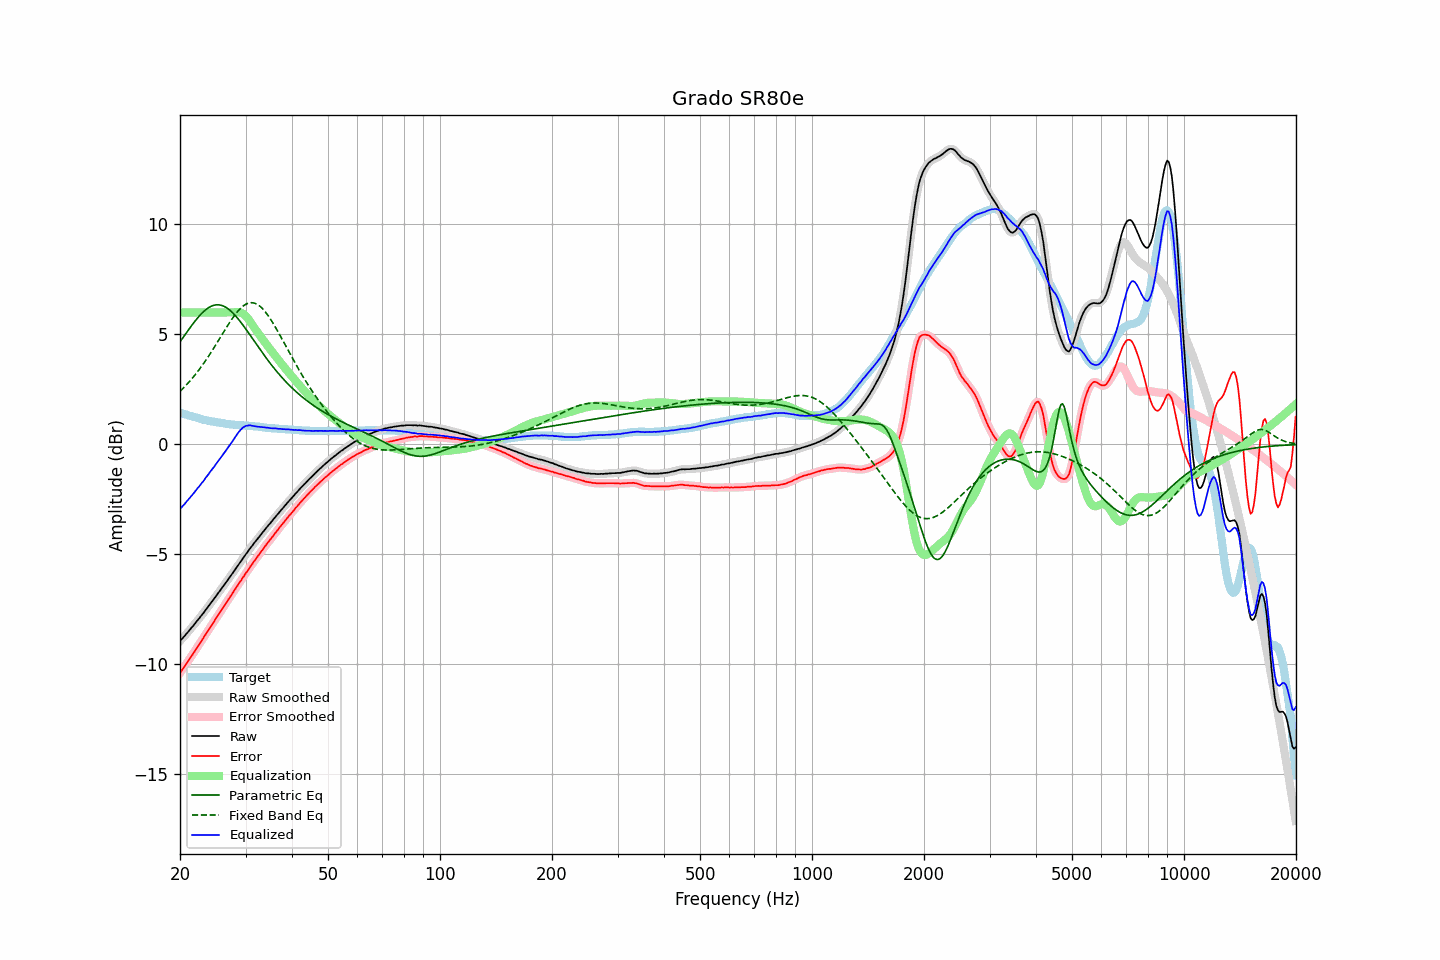

Values plotted in this chart, from the file beside it:
frequency, raw, error, smoothed, error_smoothed, equalization, parametric_eq, fixed_band_eq, equalized_raw, equalized_smoothed, target
20.00, -8.93, -10.38, -8.93, -10.38, 6.00, 4.66, 2.41, -2.93, -2.93, 1.45
20.20, -8.85, -10.28, -8.85, -10.28, 6.00, 4.77, 2.48, -2.85, -2.85, 1.43
20.40, -8.77, -10.17, -8.77, -10.17, 6.00, 4.87, 2.56, -2.77, -2.77, 1.40
20.61, -8.69, -10.07, -8.69, -10.07, 6.00, 4.97, 2.63, -2.69, -2.69, 1.38
20.81, -8.60, -9.96, -8.61, -9.96, 6.00, 5.08, 2.71, -2.60, -2.61, 1.36
21.02, -8.52, -9.85, -8.52, -9.85, 6.00, 5.18, 2.79, -2.52, -2.52, 1.33
21.23, -8.43, -9.74, -8.43, -9.74, 6.00, 5.28, 2.87, -2.43, -2.43, 1.31
21.44, -8.34, -9.63, -8.35, -9.63, 6.00, 5.38, 2.95, -2.34, -2.35, 1.29
21.66, -8.26, -9.53, -8.26, -9.53, 6.00, 5.48, 3.04, -2.26, -2.26, 1.27
21.87, -8.17, -9.42, -8.17, -9.42, 6.00, 5.57, 3.13, -2.17, -2.17, 1.25
22.09, -8.07, -9.30, -8.08, -9.30, 6.00, 5.67, 3.22, -2.07, -2.08, 1.23
22.31, -7.98, -9.19, -7.99, -9.19, 6.00, 5.76, 3.31, -1.98, -1.99, 1.21
22.54, -7.90, -9.08, -7.90, -9.08, 6.00, 5.84, 3.41, -1.90, -1.90, 1.18
22.76, -7.80, -8.96, -7.81, -8.96, 6.00, 5.92, 3.51, -1.80, -1.81, 1.16
22.99, -7.71, -8.85, -7.71, -8.85, 6.00, 5.99, 3.61, -1.71, -1.71, 1.14
23.22, -7.62, -8.74, -7.62, -8.74, 6.00, 6.06, 3.71, -1.62, -1.62, 1.12
23.45, -7.51, -8.62, -7.52, -8.62, 6.00, 6.12, 3.82, -1.51, -1.52, 1.11
23.69, -7.42, -8.51, -7.42, -8.51, 6.00, 6.18, 3.93, -1.42, -1.42, 1.09
23.92, -7.32, -8.40, -7.32, -8.40, 6.00, 6.23, 4.04, -1.32, -1.32, 1.08
24.16, -7.22, -8.28, -7.23, -8.29, 6.00, 6.27, 4.15, -1.22, -1.23, 1.06
24.40, -7.13, -8.18, -7.13, -8.18, 6.00, 6.30, 4.26, -1.13, -1.13, 1.05
24.65, -7.03, -8.07, -7.03, -8.06, 6.00, 6.33, 4.38, -1.03, -1.03, 1.04
24.89, -6.93, -7.95, -6.93, -7.95, 6.00, 6.34, 4.50, -0.93, -0.93, 1.02
25.14, -6.83, -7.84, -6.83, -7.84, 6.00, 6.35, 4.62, -0.83, -0.83, 1.01
25.39, -6.73, -7.73, -6.73, -7.73, 6.00, 6.35, 4.73, -0.73, -0.73, 1.00
25.65, -6.63, -7.62, -6.63, -7.62, 6.00, 6.34, 4.85, -0.63, -0.63, 0.99
25.91, -6.53, -7.51, -6.53, -7.51, 6.00, 6.32, 4.97, -0.53, -0.53, 0.98
26.16, -6.43, -7.40, -6.43, -7.40, 6.00, 6.29, 5.09, -0.43, -0.43, 0.97
26.43, -6.33, -7.28, -6.33, -7.28, 6.00, 6.26, 5.21, -0.33, -0.33, 0.95
26.69, -6.23, -7.17, -6.23, -7.17, 6.00, 6.21, 5.33, -0.23, -0.23, 0.94
26.96, -6.12, -7.05, -6.13, -7.05, 6.00, 6.16, 5.44, -0.12, -0.13, 0.93
27.23, -6.02, -6.94, -6.03, -6.95, 6.00, 6.10, 5.56, -0.02, -0.03, 0.92
27.50, -5.93, -6.84, -5.93, -6.84, 6.00, 6.04, 5.67, 0.07, 0.07, 0.91
27.77, -5.82, -6.73, -5.82, -6.73, 6.00, 5.97, 5.77, 0.18, 0.18, 0.91
28.05, -5.71, -6.61, -5.72, -6.61, 6.01, 5.89, 5.87, 0.30, 0.29, 0.90
28.33, -5.61, -6.50, -5.61, -6.50, 6.02, 5.81, 5.97, 0.41, 0.41, 0.89
28.62, -5.50, -6.39, -5.51, -6.39, 6.02, 5.72, 6.06, 0.51, 0.51, 0.89
28.90, -5.40, -6.28, -5.40, -6.28, 6.01, 5.63, 6.14, 0.61, 0.61, 0.88
29.19, -5.30, -6.18, -5.30, -6.17, 5.99, 5.54, 6.21, 0.69, 0.69, 0.88
29.48, -5.19, -6.06, -5.19, -6.06, 5.95, 5.44, 6.28, 0.76, 0.76, 0.87
29.78, -5.09, -5.96, -5.09, -5.96, 5.90, 5.34, 6.33, 0.81, 0.81, 0.87
30.08, -4.98, -5.84, -4.99, -5.85, 5.83, 5.24, 6.37, 0.85, 0.84, 0.86
30.38, -4.89, -5.75, -4.89, -5.74, 5.75, 5.14, 6.41, 0.85, 0.86, 0.86
30.68, -4.78, -5.63, -4.79, -5.63, 5.65, 5.03, 6.43, 0.87, 0.87, 0.85
30.99, -4.68, -5.52, -4.69, -5.53, 5.55, 4.93, 6.44, 0.87, 0.86, 0.84
31.30, -4.59, -5.43, -4.59, -5.42, 5.44, 4.82, 6.44, 0.85, 0.85, 0.84
31.61, -4.49, -5.32, -4.50, -5.32, 5.33, 4.72, 6.43, 0.84, 0.83, 0.83
31.93, -4.40, -5.22, -4.40, -5.23, 5.22, 4.61, 6.41, 0.82, 0.82, 0.82
32.24, -4.31, -5.13, -4.31, -5.13, 5.12, 4.50, 6.37, 0.81, 0.81, 0.82
32.57, -4.22, -5.03, -4.22, -5.03, 5.02, 4.40, 6.32, 0.80, 0.80, 0.81
32.89, -4.13, -4.93, -4.13, -4.93, 4.92, 4.30, 6.27, 0.79, 0.79, 0.80
33.22, -4.03, -4.82, -4.04, -4.82, 4.82, 4.19, 6.20, 0.79, 0.79, 0.79
33.55, -3.94, -4.72, -3.94, -4.72, 4.72, 4.09, 6.12, 0.78, 0.78, 0.78
33.89, -3.85, -4.62, -3.85, -4.62, 4.63, 3.99, 6.03, 0.77, 0.77, 0.77
34.23, -3.76, -4.52, -3.76, -4.52, 4.53, 3.89, 5.94, 0.76, 0.76, 0.76
34.57, -3.67, -4.43, -3.68, -4.43, 4.43, 3.79, 5.84, 0.76, 0.75, 0.76
34.92, -3.59, -4.34, -3.59, -4.34, 4.33, 3.70, 5.73, 0.74, 0.74, 0.75
35.27, -3.50, -4.24, -3.50, -4.24, 4.24, 3.60, 5.62, 0.74, 0.74, 0.74
35.62, -3.41, -4.15, -3.41, -4.15, 4.15, 3.51, 5.50, 0.73, 0.73, 0.74
35.97, -3.32, -4.05, -3.32, -4.05, 4.05, 3.42, 5.37, 0.73, 0.73, 0.73
... 635 more rows
